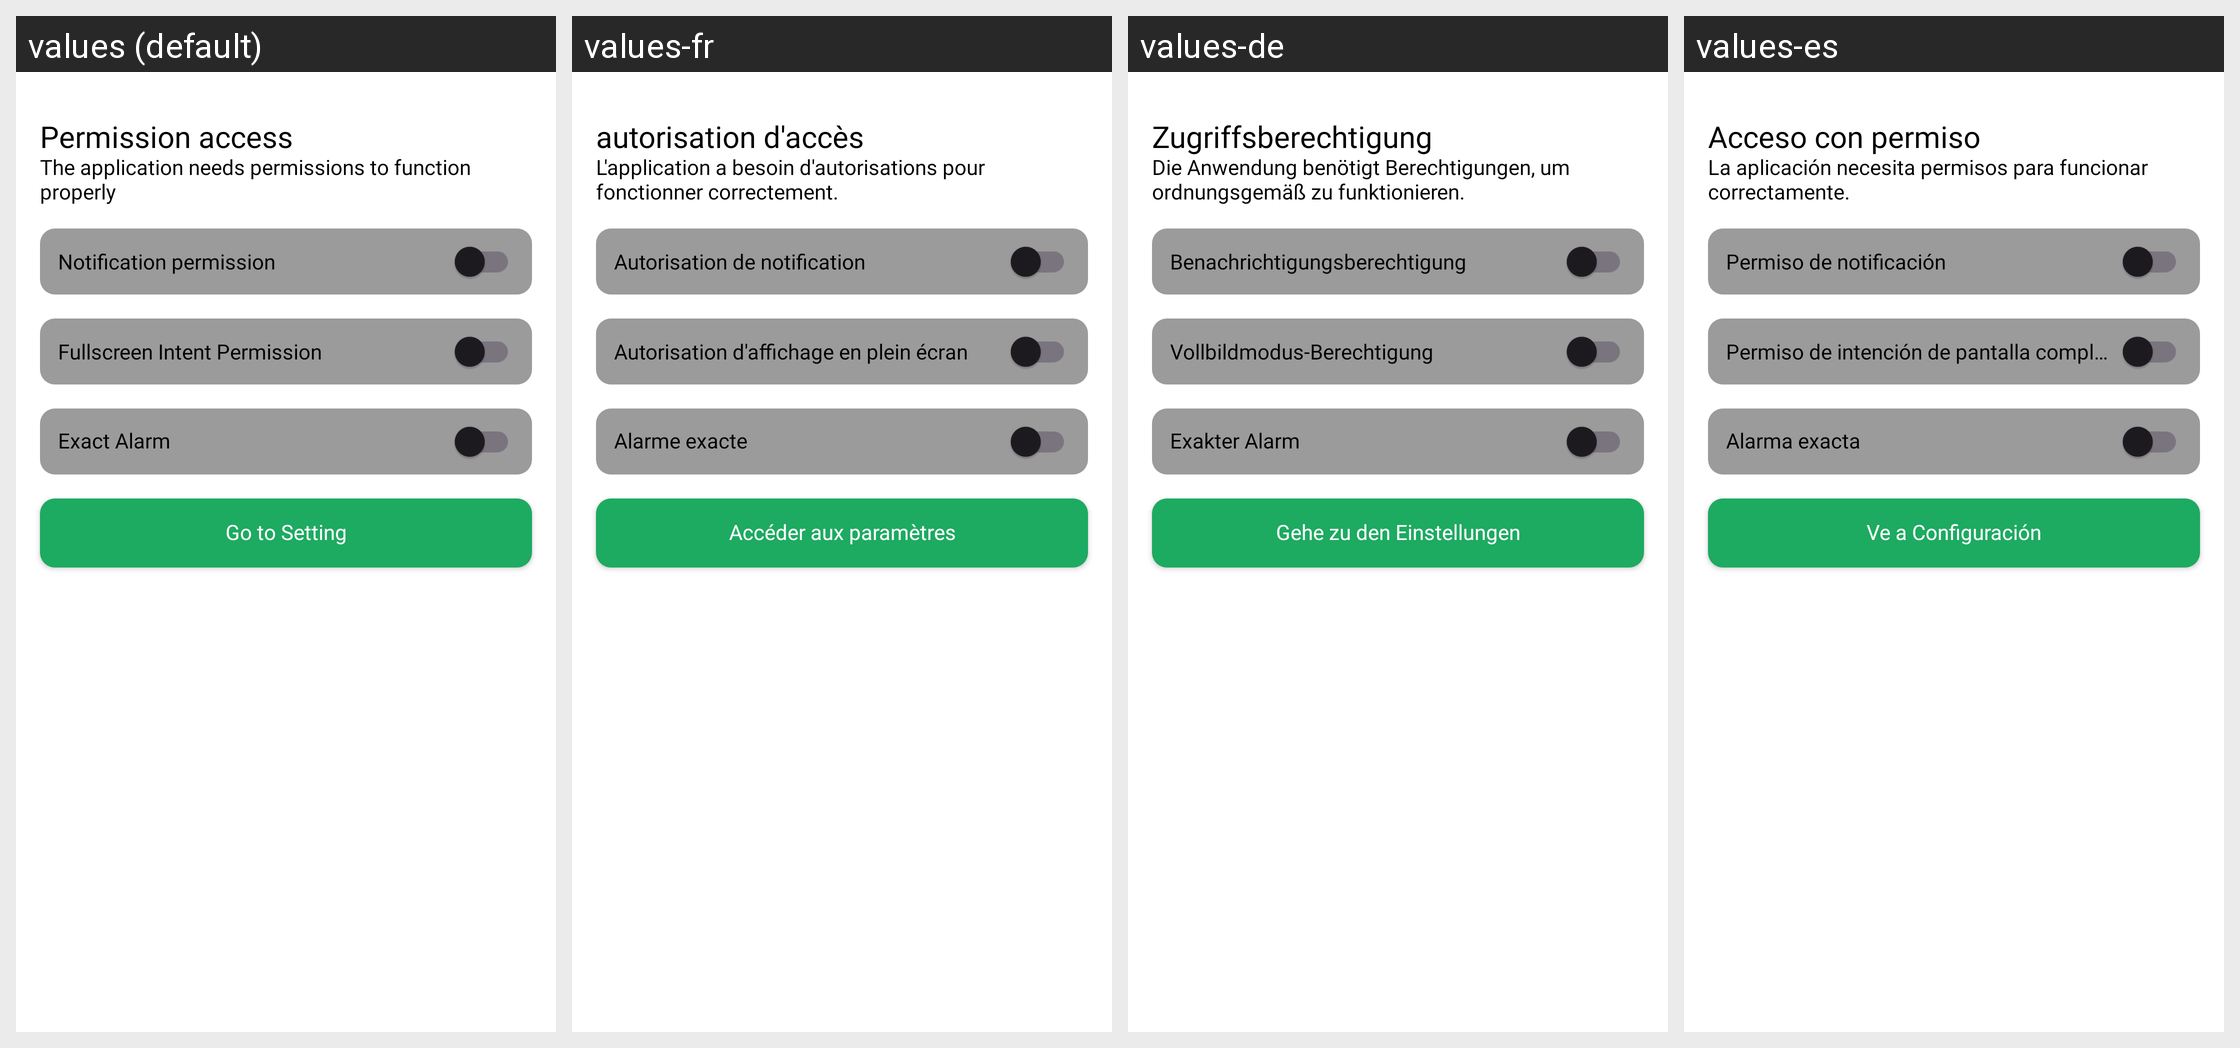

Here is an Android app screen in its default locale and in the app's own translations. Write out the translated-string differences for the strings that appear on this screen.
Android screen res/layout/fragment_permission.xml rendered under 4 locales, left to right: values (default), values-fr, values-de, values-es. Device: Nexus 5 (rendered at 1080×1920; each locale shown at half size, 540×960, under a caption strip naming it); theme Theme.MyApplication.
Other locales in the repository, not shown: values-hi, values-in, values-pt, values-ru, values-vi, values-zh.
Strings drawn on this screen, with the default value and each locale's value (text and hints the layout hard-codes, and strings that could not be matched under every locale, appear in the picture but are not listed):

txt_permission_access
  values: Permission access
  values-fr: autorisation d'accès
  values-de: Zugriffsberechtigung
  values-es: Acceso con permiso

txt_cont_permission
  values: The application needs permissions to function properly
  values-fr: L'application a besoin d'autorisations pour fonctionner correctement.
  values-de: Die Anwendung benötigt Berechtigungen, um ordnungsgemäß zu funktionieren.
  values-es: La aplicación necesita permisos para funcionar correctamente.

txt_notification_permission
  values: Notification permission
  values-fr: Autorisation de notification
  values-de: Benachrichtigungsberechtigung
  values-es: Permiso de notificación

txt_fullscreen_intent_permission
  values: Fullscreen Intent Permission
  values-fr: Autorisation d'affichage en plein écran
  values-de: Vollbildmodus-Berechtigung
  values-es: Permiso de intención de pantalla completa

txt_exact_alarm
  values: Exact Alarm
  values-fr: Alarme exacte
  values-de: Exakter Alarm
  values-es: Alarma exacta

txt_go_to_setting
  values: Go to Setting
  values-fr: Accéder aux paramètres
  values-de: Gehe zu den Einstellungen
  values-es: Ve a Configuración
